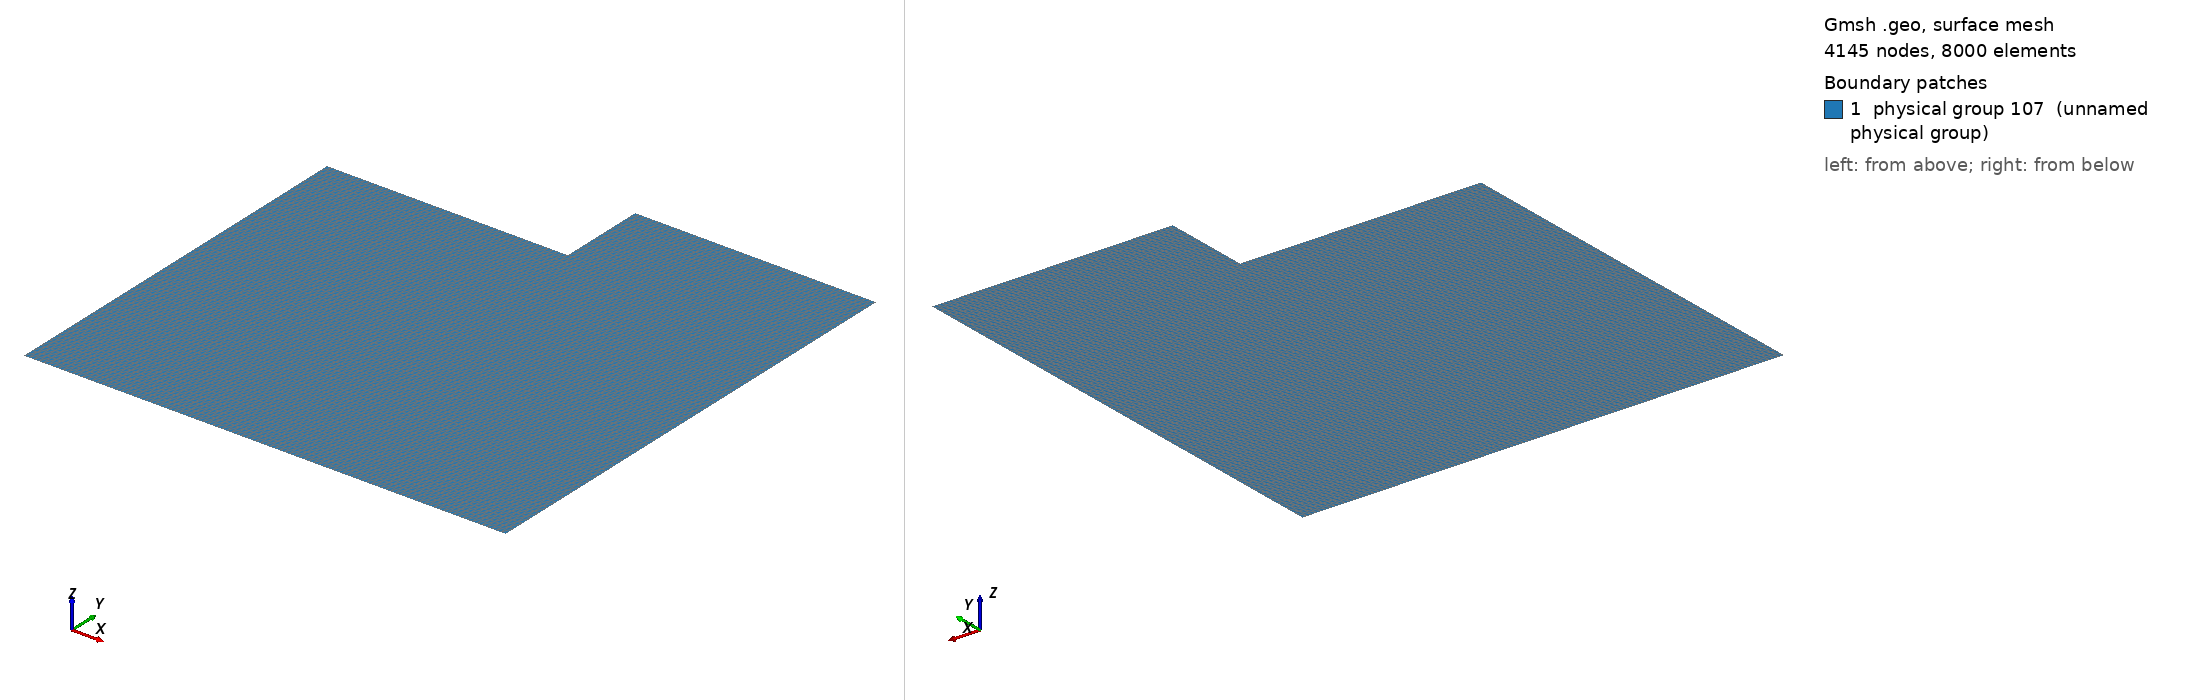

Gmsh geometry script, surface-meshed: 4145 nodes, 8000 surface elements. Boundary patches (legend numbers): 1 physical group 107 (unnamed physical group). Left view from above one corner, right view from below the opposite corner. Legend entries are the model's physical surfaces. The drawing asked Gmsh for element sizes between 1% and 20% of the model's largest extent; the script's own settings can give other sizes.

=== shelf2d.geo (drawn) ===
// In xy-plane, z unused
// Define km
km=1000.0;

//aspect=1000.0;
aspect=1.0;
// Ice shelf front depth
iceshelffrontdepth=0.2*km;
// Ice shelf depth below front (draft + additional depth below max draft)
oceandepthminusfront=0.9*km;
// Shelf length
shelflength=0.55*km * aspect;
// Open ocean length
oceanlength=0.55*km * aspect;


// Southern boundary
Point(1) = {0,0,0};
Extrude {0, oceandepthminusfront,0} {
Point{1}; Layers{36};
}
// Extrude north in latitude
//Line(1) = {1,2};
Extrude {shelflength,0,0} {
Line{1}; Layers{50};
}
// Extrude north in latitude again
//Line(2) = {3,4};
//Line(3) = {1,2};
//Line(4) = {2,3};
Extrude {oceanlength,0,0} {
Line{2}; Layers{50};
}
// Extrude up vertically, creating ice shelf front
//Line(6) = {5,6};
//Line(7) = {3,5};
//Line(8) = {4,6};
Extrude {0, iceshelffrontdepth,0} {
Line{8}; Layers{8};
}
//Line(10) = {4,7};
//Line(11) = {6,8};
//Line(12) = {7,8};

// Boundaries
// Ocean free surface
Physical Line(101) = {10};
// Bottom
Physical Line(102) = {3,7};
// South
Physical Line(103) = {1};
// North
Physical Line(104) = {6,12};
// Ice front
Physical Line(105) = {11};
// Ice slope
Physical Line(106) = {4};

Physical Surface(107) = {13,9,5};
